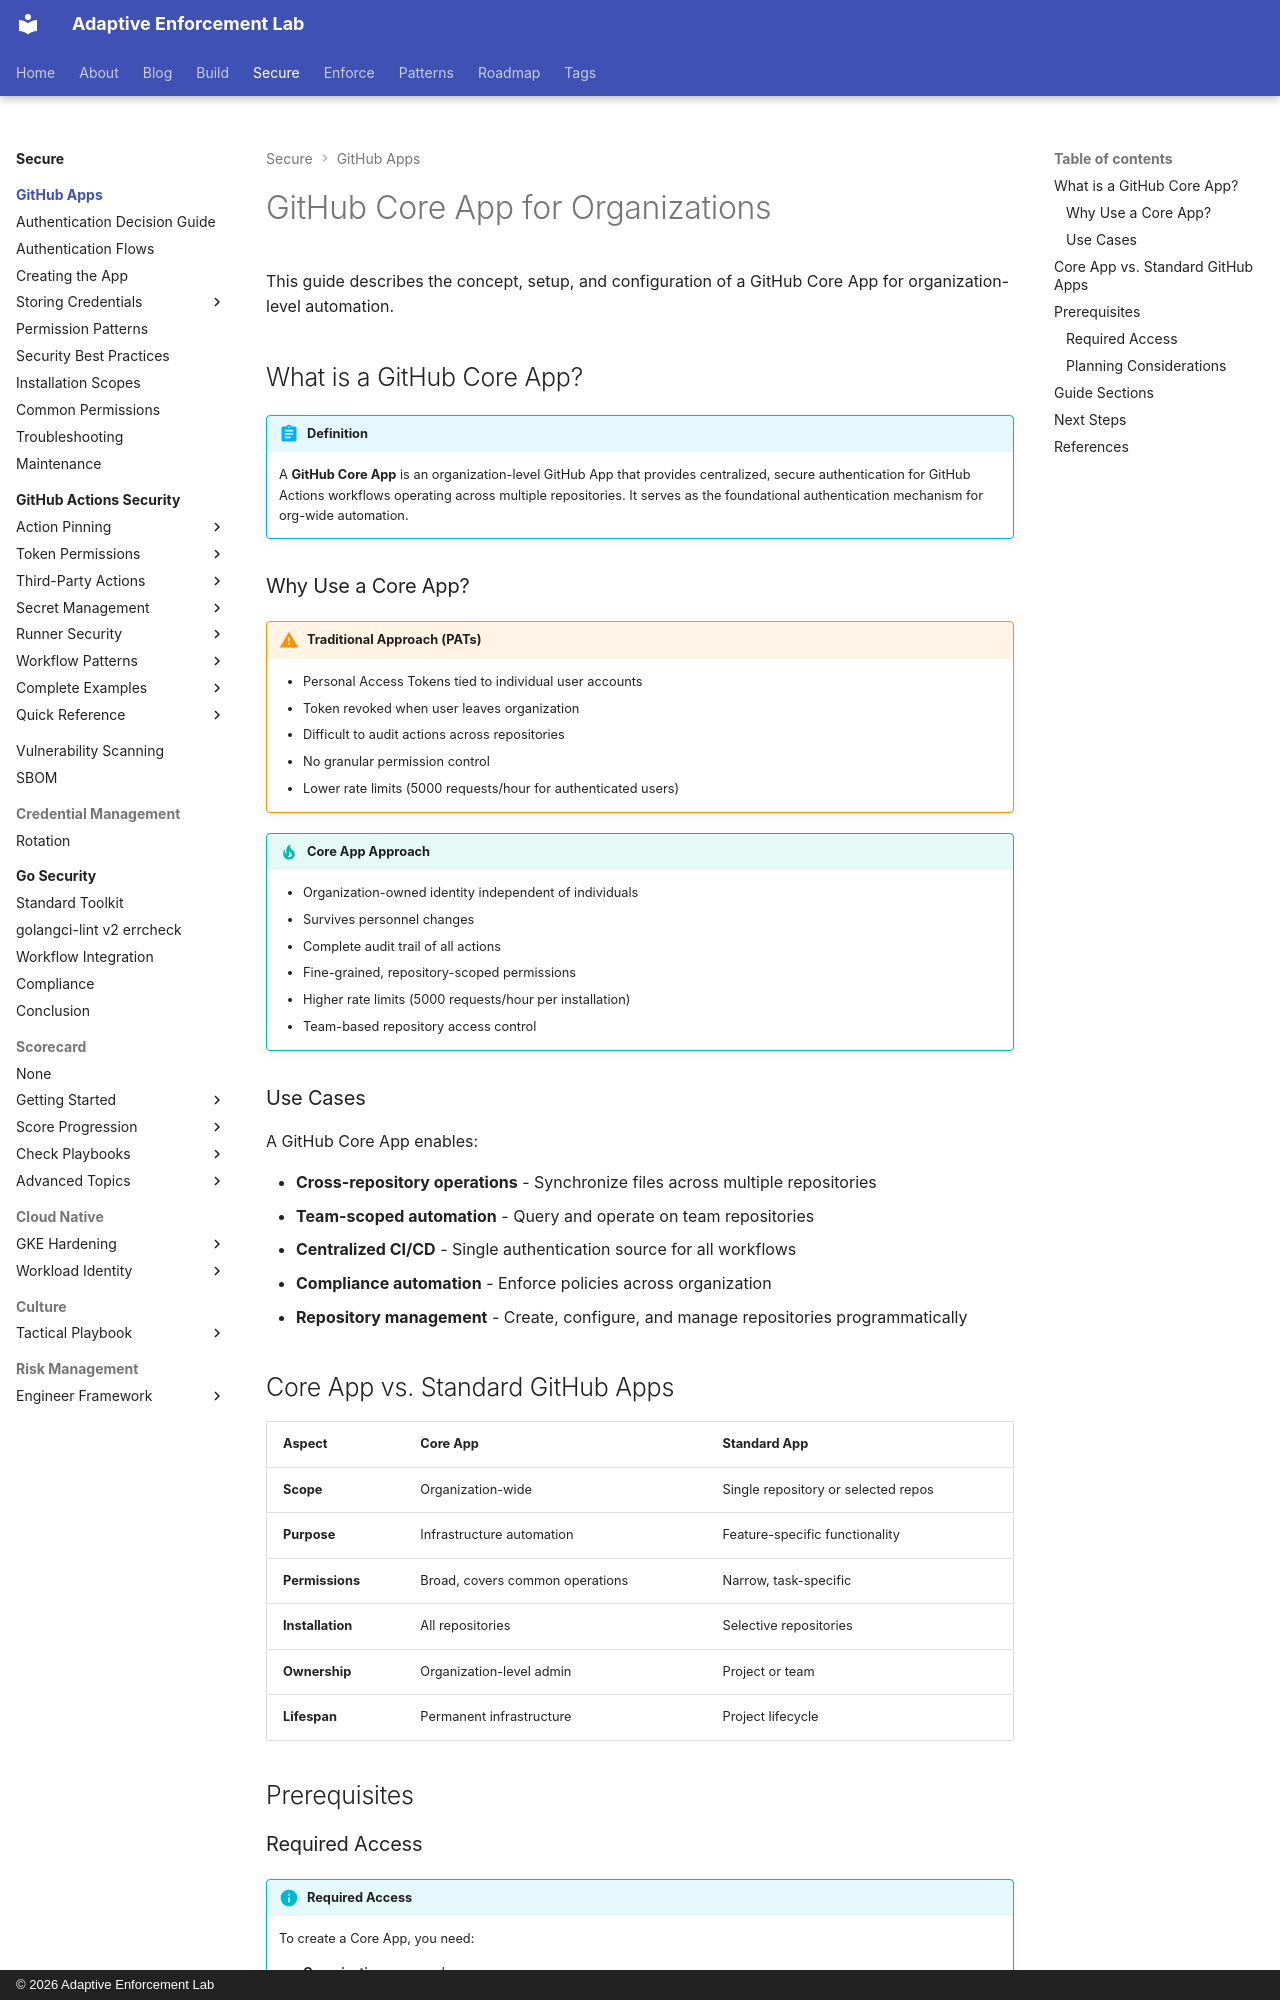

repository: adaptive-enforcement-lab/adaptive-enforcement-lab-com · page: secure/github-apps/index.html · generator: mkdocs · copyright: © 2026 Adaptive Enforcement Lab

---
title: GitHub Core App Setup
description: >-
  Configure organization-level GitHub Apps for secure cross-repository automation.
  Machine identity, audit trails, and enterprise-grade authentication.
tags:
  - github
  - security
  - automation
  - developers
  - operators
provenance: human
---

# GitHub Core App for Organizations

This guide describes the concept, setup, and configuration of a GitHub Core App for organization-level automation.

## What is a GitHub Core App?

!!! abstract "Definition"

    A **GitHub Core App** is an organization-level GitHub App that provides centralized, secure authentication for GitHub Actions workflows operating across multiple repositories. It serves as the foundational authentication mechanism for org-wide automation.

### Why Use a Core App?

!!! warning "Traditional Approach (PATs)"

    - Personal Access Tokens tied to individual user accounts
    - Token revoked when user leaves organization
    - Difficult to audit actions across repositories
    - No granular permission control
    - Lower rate limits (5000 requests/hour for authenticated users)

!!! tip "Core App Approach"

    - Organization-owned identity independent of individuals
    - Survives personnel changes
    - Complete audit trail of all actions
    - Fine-grained, repository-scoped permissions
    - Higher rate limits (5000 requests/hour per installation)
    - Team-based repository access control

### Use Cases

A GitHub Core App enables:

- **Cross-repository operations** - Synchronize files across multiple repositories
- **Team-scoped automation** - Query and operate on team repositories
- **Centralized CI/CD** - Single authentication source for all workflows
- **Compliance automation** - Enforce policies across organization
- **Repository management** - Create, configure, and manage repositories programmatically

## Core App vs. Standard GitHub Apps

| Aspect | Core App | Standard App |
| -------- | ---------- | -------------- |
| **Scope** | Organization-wide | Single repository or selected repos |
| **Purpose** | Infrastructure automation | Feature-specific functionality |
| **Permissions** | Broad, covers common operations | Narrow, task-specific |
| **Installation** | All repositories | Selective repositories |
| **Ownership** | Organization-level admin | Project or team |
| **Lifespan** | Permanent infrastructure | Project lifecycle |

## Prerequisites

### Required Access

!!! info "Required Access"

    To create a Core App, you need:

    - **Organization owner** role
    - Access to organization settings: `https://github.com/organizations/{ORG}/settings/apps`
